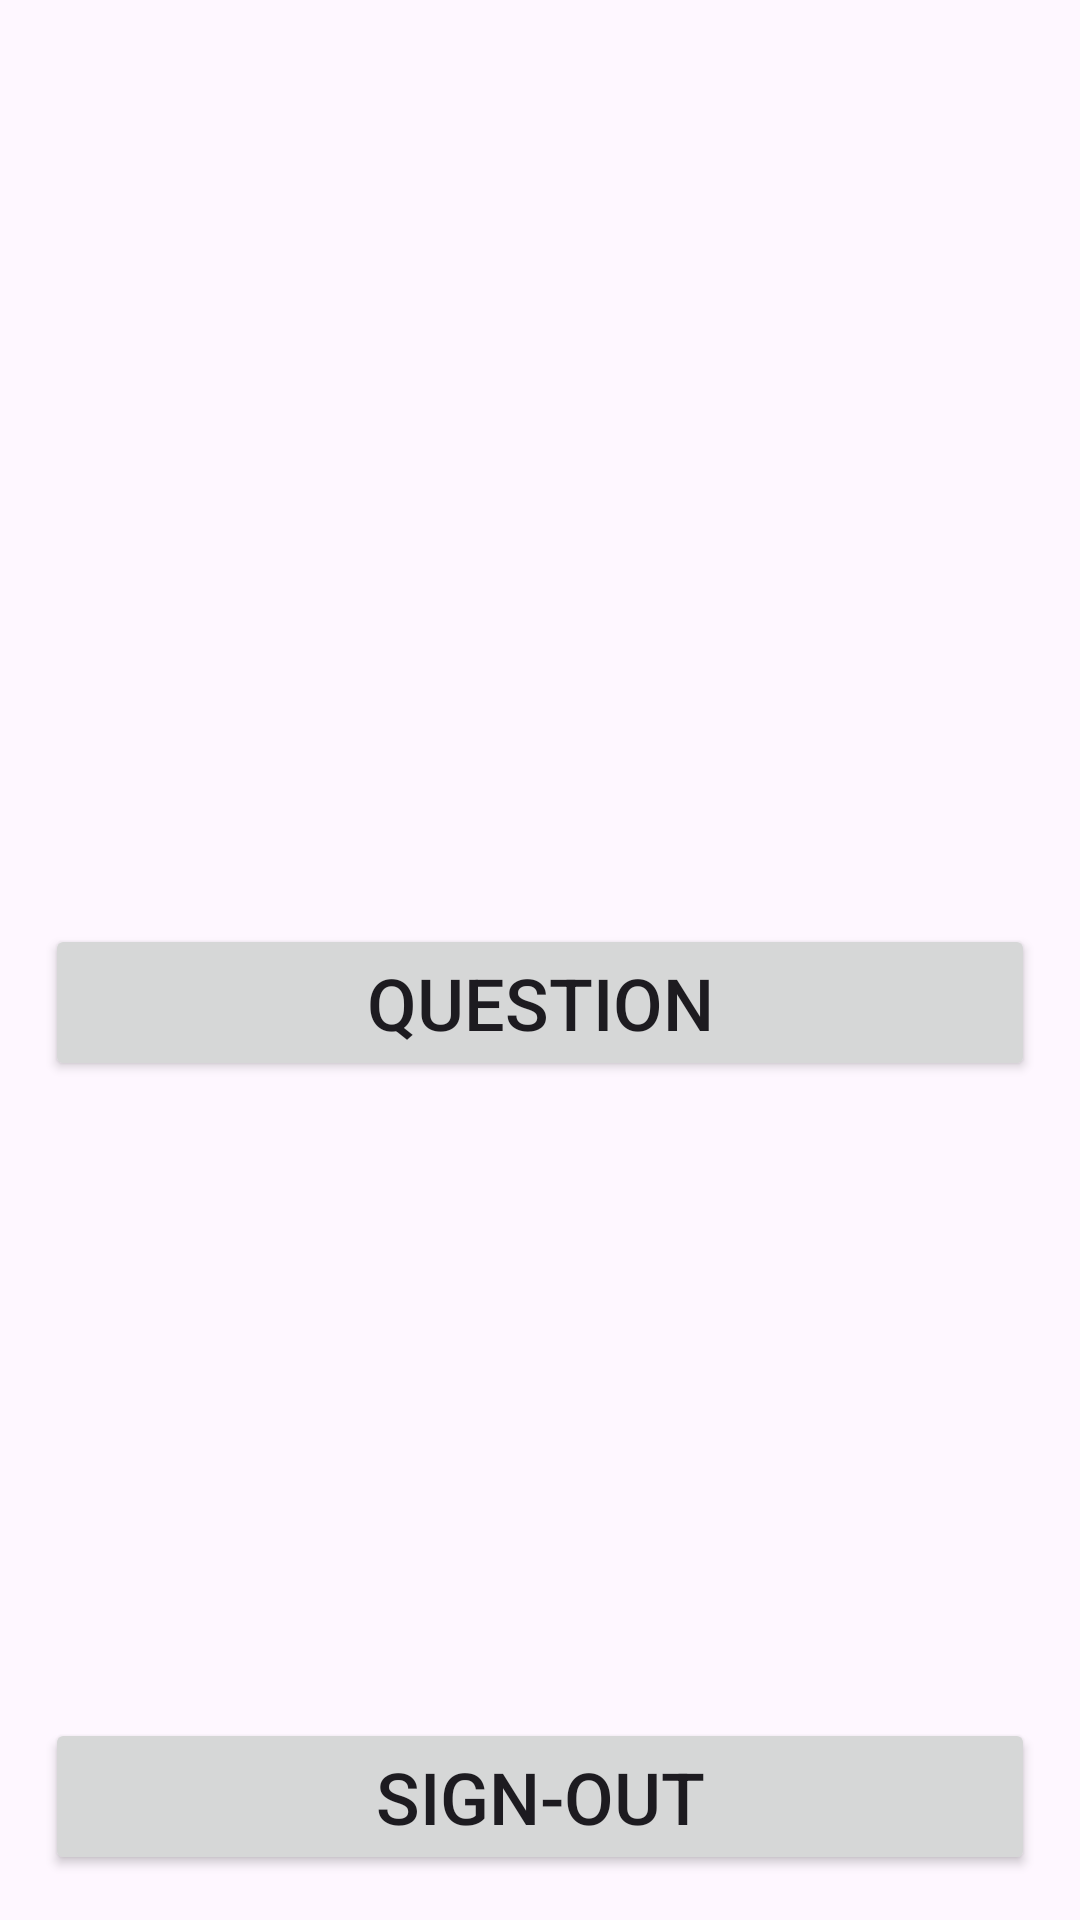

Reconstruct the res/layout file that produces this screen, plus the resources it refers to.
<!-- AndroidManifest.xml: application theme Theme.HealthCovid19App -->
<!-- res/layout/activity_main.xml -->
<?xml version="1.0" encoding="utf-8"?>
<LinearLayout xmlns:android="http://schemas.android.com/apk/res/android"
    xmlns:app="http://schemas.android.com/apk/res-auto"
    xmlns:tools="http://schemas.android.com/tools"
    android:layout_width="match_parent"
    android:layout_height="match_parent"
    android:orientation="vertical"
    android:padding="15dp"
    tools:context=".MainActivity">

    <ImageView
        android:id="@+id/profileimage"
        android:layout_width="100dp"
        android:layout_height="100dp"
        android:layout_gravity="center"
        android:layout_margin="15dp" />

    <TextView
        android:id="@+id/name"
        android:layout_width="wrap_content"
        android:layout_height="wrap_content"
        android:layout_gravity="center" />

    <TextView
        android:id="@+id/email"
        android:layout_width="wrap_content"
        android:layout_height="wrap_content"
        android:layout_gravity="center" />

    <TextView
        android:id="@+id/pid"
        android:layout_width="wrap_content"
        android:layout_height="wrap_content"
        android:layout_gravity="center" />

    <View
        android:layout_width="wrap_content"
        android:layout_height="0dp"
        android:layout_weight="1" />


    <Button
        android:id="@+id/next"
        android:layout_width="match_parent"
        android:layout_height="wrap_content"
        android:text="Question"
        android:textSize="24sp" />

    <View
        android:layout_width="wrap_content"
        android:layout_height="0dp"
        android:layout_weight="1" />


    <View
        android:layout_width="wrap_content"
        android:layout_height="0dp"
        android:layout_weight="1" />


    <Button
        android:id="@+id/signout"
        android:layout_width="match_parent"
        android:layout_height="wrap_content"
        android:text="Sign-out"
        android:textSize="24sp" />

</LinearLayout>
<!-- resources referenced by this layout -->
<resources>
  <style name="Theme.HealthCovid19App" parent="Theme.MaterialComponents.DayNight.DarkActionBar">
          
          <item name="colorPrimary">@color/purple_500</item>
          <item name="colorPrimaryVariant">@color/purple_700</item>
          <item name="colorOnPrimary">@color/white</item>
          
          <item name="colorSecondary">@color/teal_200</item>
          <item name="colorSecondaryVariant">@color/teal_700</item>
          <item name="colorOnSecondary">@color/black</item>
          
          <item name="android:statusBarColor" tools:targetApi="l">?attr/colorPrimaryVariant</item>
          
      </style>
  <!-- not gathered from this repository: default colours our renderer supplied (Android Studio template values) -->
  <color name="purple_500">#FF6200EE</color>
  <color name="purple_700">#FF3700B3</color>
  <color name="teal_200">#FF03DAC5</color>
  <color name="teal_700">#FF018786</color>
  <color name="black">#FF000000</color>
  <color name="white">#FFFFFFFF</color>
</resources>
